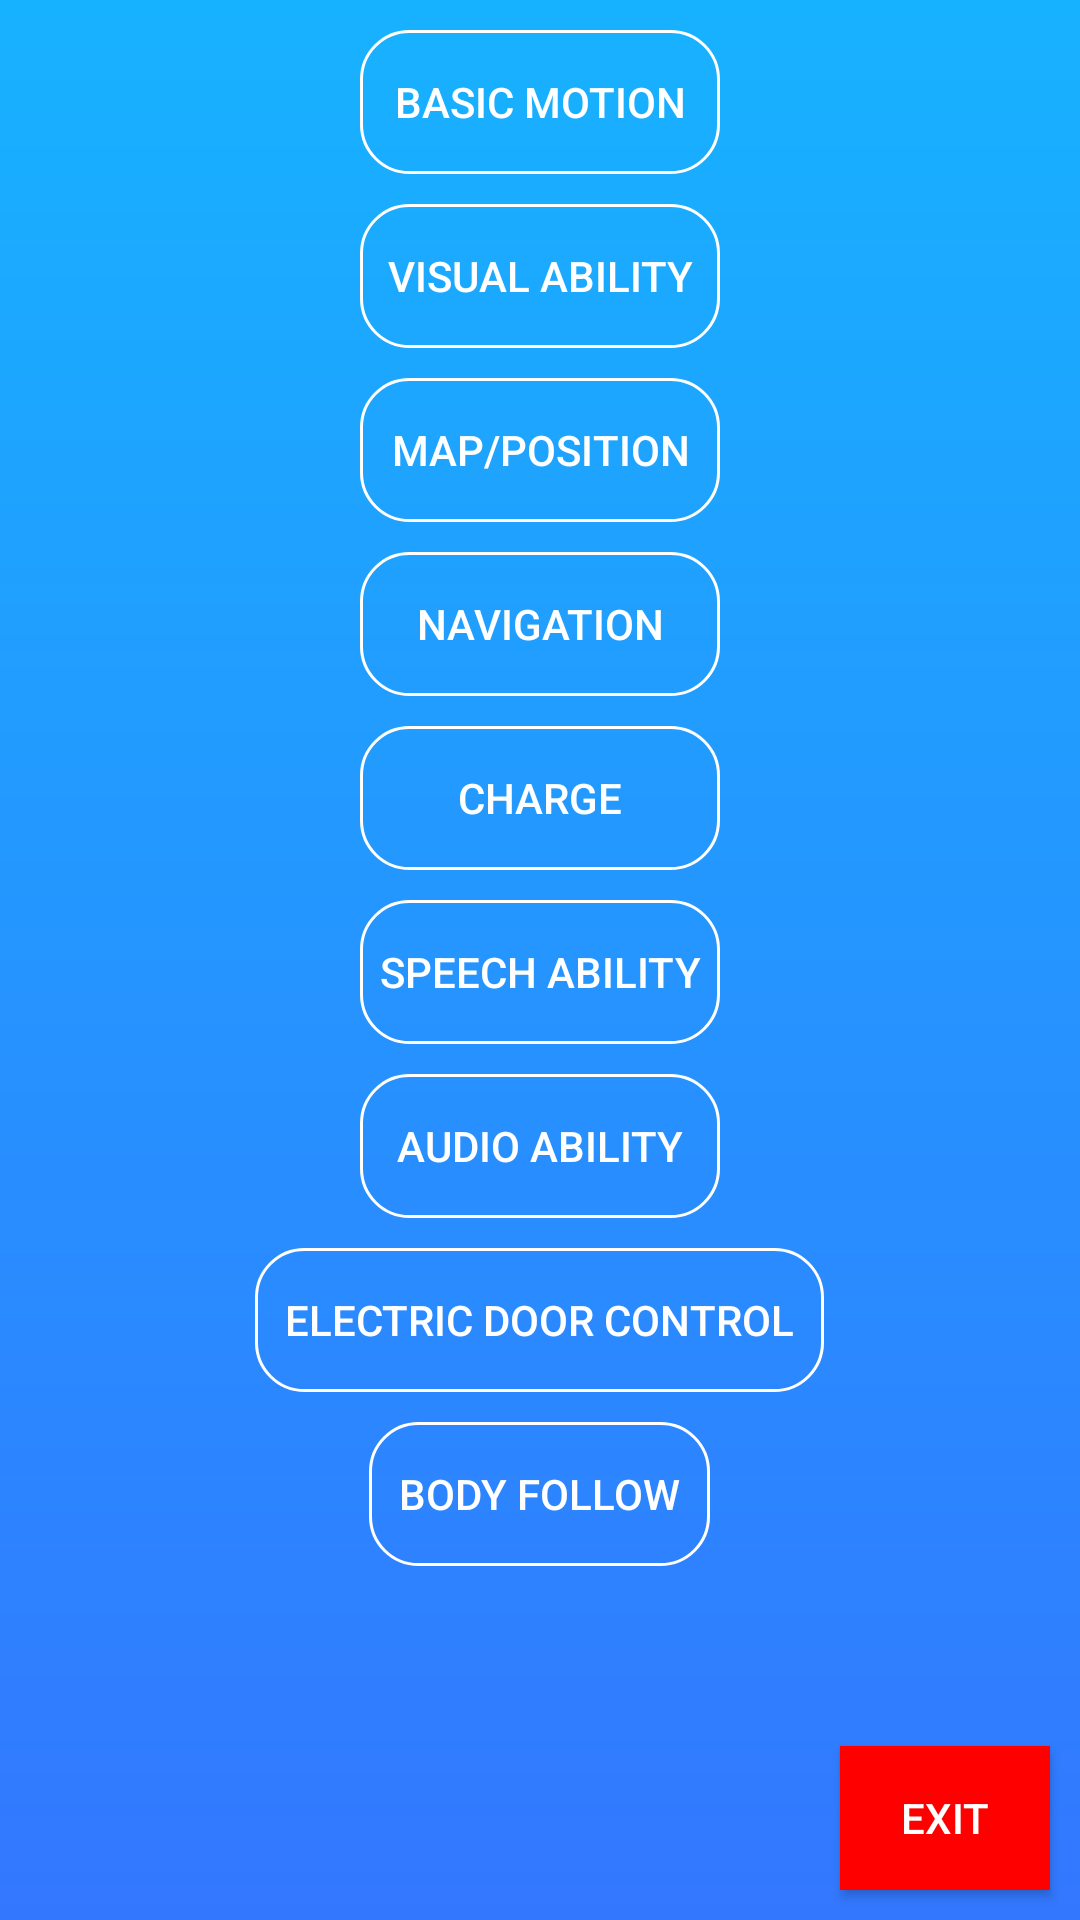

Layout XML and referenced resources for this Android screen:
<!-- AndroidManifest.xml: application theme AppTheme -->
<!-- res/layout/fragment_main_layout.xml -->
<?xml version="1.0" encoding="utf-8"?>
<FrameLayout xmlns:android="http://schemas.android.com/apk/res/android"
    android:layout_width="match_parent"
    android:layout_height="match_parent"
    android:layout_marginBottom="5dp"
    android:background="@drawable/gradient_background"
    android:orientation="horizontal">

    <ScrollView
        android:layout_width="match_parent"
        android:layout_height="wrap_content">

        <LinearLayout
            android:layout_width="526dp"
            android:layout_height="wrap_content"
            android:layout_gravity="center_horizontal"
            android:gravity="center"
            android:orientation="vertical">

            <Button
                android:id="@+id/sport_scene"
                android:layout_width="120dp"
                android:layout_height="wrap_content"
                android:layout_marginTop="10dp"
                android:background="@drawable/button_rounded"
                android:text="@string/basic_sport"
                android:textColor="#FFFFFF" />

            <Button
                android:id="@+id/vision_scene"
                android:layout_width="120dp"
                android:layout_height="wrap_content"
                android:layout_marginTop="10dp"
                android:background="@drawable/button_rounded"
                android:text="@string/visual_ability"
                android:textColor="#FFFFFF" />

            <Button
                android:id="@+id/location_scene"
                android:layout_width="120dp"
                android:layout_height="wrap_content"
                android:layout_marginTop="10dp"
                android:background="@drawable/button_rounded"
                android:text="@string/map_location_text"
                android:textColor="#FFFFFF" />

            <Button
                android:id="@+id/navigation_scene"
                android:layout_width="120dp"
                android:layout_height="wrap_content"
                android:layout_marginTop="10dp"
                android:background="@drawable/button_rounded"
                android:text="@string/navigation"
                android:textColor="#FFFFFF" />

            <Button
                android:id="@+id/charge_scene"
                android:layout_width="120dp"
                android:layout_height="wrap_content"
                android:layout_marginTop="10dp"
                android:background="@drawable/button_rounded"
                android:text="@string/charge_text"
                android:textColor="#FFFFFF" />

            <Button
                android:id="@+id/lead_scene"
                android:layout_width="120dp"
                android:layout_height="wrap_content"
                android:layout_marginTop="10dp"
                android:background="@drawable/button_rounded"
                android:text="@string/lead_text"
                android:textColor="#FFFFFF"
                android:visibility="gone" />


            <Button
                android:id="@+id/speech_scene"
                android:layout_width="120dp"
                android:layout_height="wrap_content"
                android:layout_marginTop="10dp"
                android:background="@drawable/button_rounded"
                android:text="@string/speech_ability"
                android:textColor="#FFFFFF" />

            <Button
                android:id="@+id/audio_scene"
                android:layout_width="120dp"
                android:layout_height="wrap_content"
                android:layout_marginTop="10dp"
                android:background="@drawable/button_rounded"
                android:text="@string/audio_ability"
                android:textColor="#FFFFFF" />

            <Button
                android:id="@+id/electric_door_control"
                android:layout_width="wrap_content"
                android:layout_height="wrap_content"
                android:layout_marginTop="10dp"
                android:background="@drawable/button_rounded"
                android:paddingStart="10dp"
                android:paddingEnd="10dp"
                android:text="@string/electric_door_control"
                android:textColor="#FFFFFF" />

            <Button
                android:id="@+id/body_follow"
                android:layout_width="wrap_content"
                android:layout_height="wrap_content"
                android:layout_marginTop="10dp"
                android:background="@drawable/button_rounded"
                android:paddingStart="10dp"
                android:paddingEnd="10dp"
                android:text="@string/body_follow"
                android:textColor="#FFFFFF" />
        </LinearLayout>

    </ScrollView>

    <Button
        android:id="@+id/exit"
        android:layout_width="70dp"
        android:layout_height="wrap_content"
        android:layout_gravity="right|bottom"
        android:layout_marginRight="10dp"
        android:layout_marginBottom="10dp"
        android:background="@color/colorExit"
        android:text="@string/exit"
        android:textColor="#FFFFFF" />
</FrameLayout>
<!-- resources referenced by this layout -->
<resources>
  <color name="colorExit">#f00</color>
  <!-- drawable button_rounded (drawable) -->
  <?xml version="1.0" encoding="utf-8"?>
  <selector xmlns:android="http://schemas.android.com/apk/res/android">
      <item>
          <shape android:shape="rectangle">
              <solid android:color="@android:color/transparent"/> 
              <stroke android:width="1dp" android:color="#FFFFFF"/> 
              <corners android:radius="16dp"/> 
          </shape>
      </item>
  </selector>
  <!-- drawable gradient_background (drawable) -->
  <?xml version="1.0" encoding="utf-8"?>
  <shape xmlns:android="http://schemas.android.com/apk/res/android">
      <gradient
          android:startColor="#17b2ff"
          android:endColor="#3377ff"
          android:angle="270"/> 
  </shape>
  <string name="audio_ability">audio ability</string>
  <string name="basic_sport">Basic Motion</string>
  <string name="body_follow">Body Follow</string>
  <string name="charge_text">Charge</string>
  <string name="electric_door_control">electric door control</string>
  <string name="exit">Exit</string>
  <string name="lead_text">Lead</string>
  <string name="map_location_text">Map/Position</string>
  <string name="navigation">Navigation</string>
  <string name="speech_ability">Speech ability</string>
  <string name="visual_ability">Visual ability</string>
  <style name="AppTheme" parent="Theme.AppCompat.Light.DarkActionBar">
          
  
  
          <item name="colorPrimary">@color/blue</item>
          <item name="colorPrimaryDark">@color/colorPrimaryDark</item>
          <item name="colorAccent">@color/colorAccent</item>
          <item name="android:actionBarStyle">@style/MyActionBarStyle</item>
          <item name="actionBarStyle">@style/MyActionBarStyle</item>
  
          <item name="android:label">Sample App</item>
  
  
      </style>
  <color name="blue">#FF55C3FB</color>
  <color name="colorPrimaryDark">#3700B3</color>
  <color name="colorAccent">#03DAC5</color>
  <style name="MyActionBarStyle" parent="@style/Widget.AppCompat.ActionBar">
          
          <item name="android:height">50dp</item>
          <item name="height">20dp</item>
          <item name="android:background">@drawable/gradient_background</item> 
          <item name="background">@drawable/gradient_background</item>
          <item name="android:titleTextStyle">@style/MyActionBarTitleStyle</item> 
          <item name="titleTextStyle">@style/MyActionBarTitleStyle</item>
      </style>
  <style name="MyActionBarTitleStyle" parent="@style/TextAppearance.AppCompat.Widget.ActionBar.Title">
          <item name="android:textSize">8sp</item> 
          <item name="android:textColor">#FFFFFF</item> 
  
  
      </style>
</resources>
